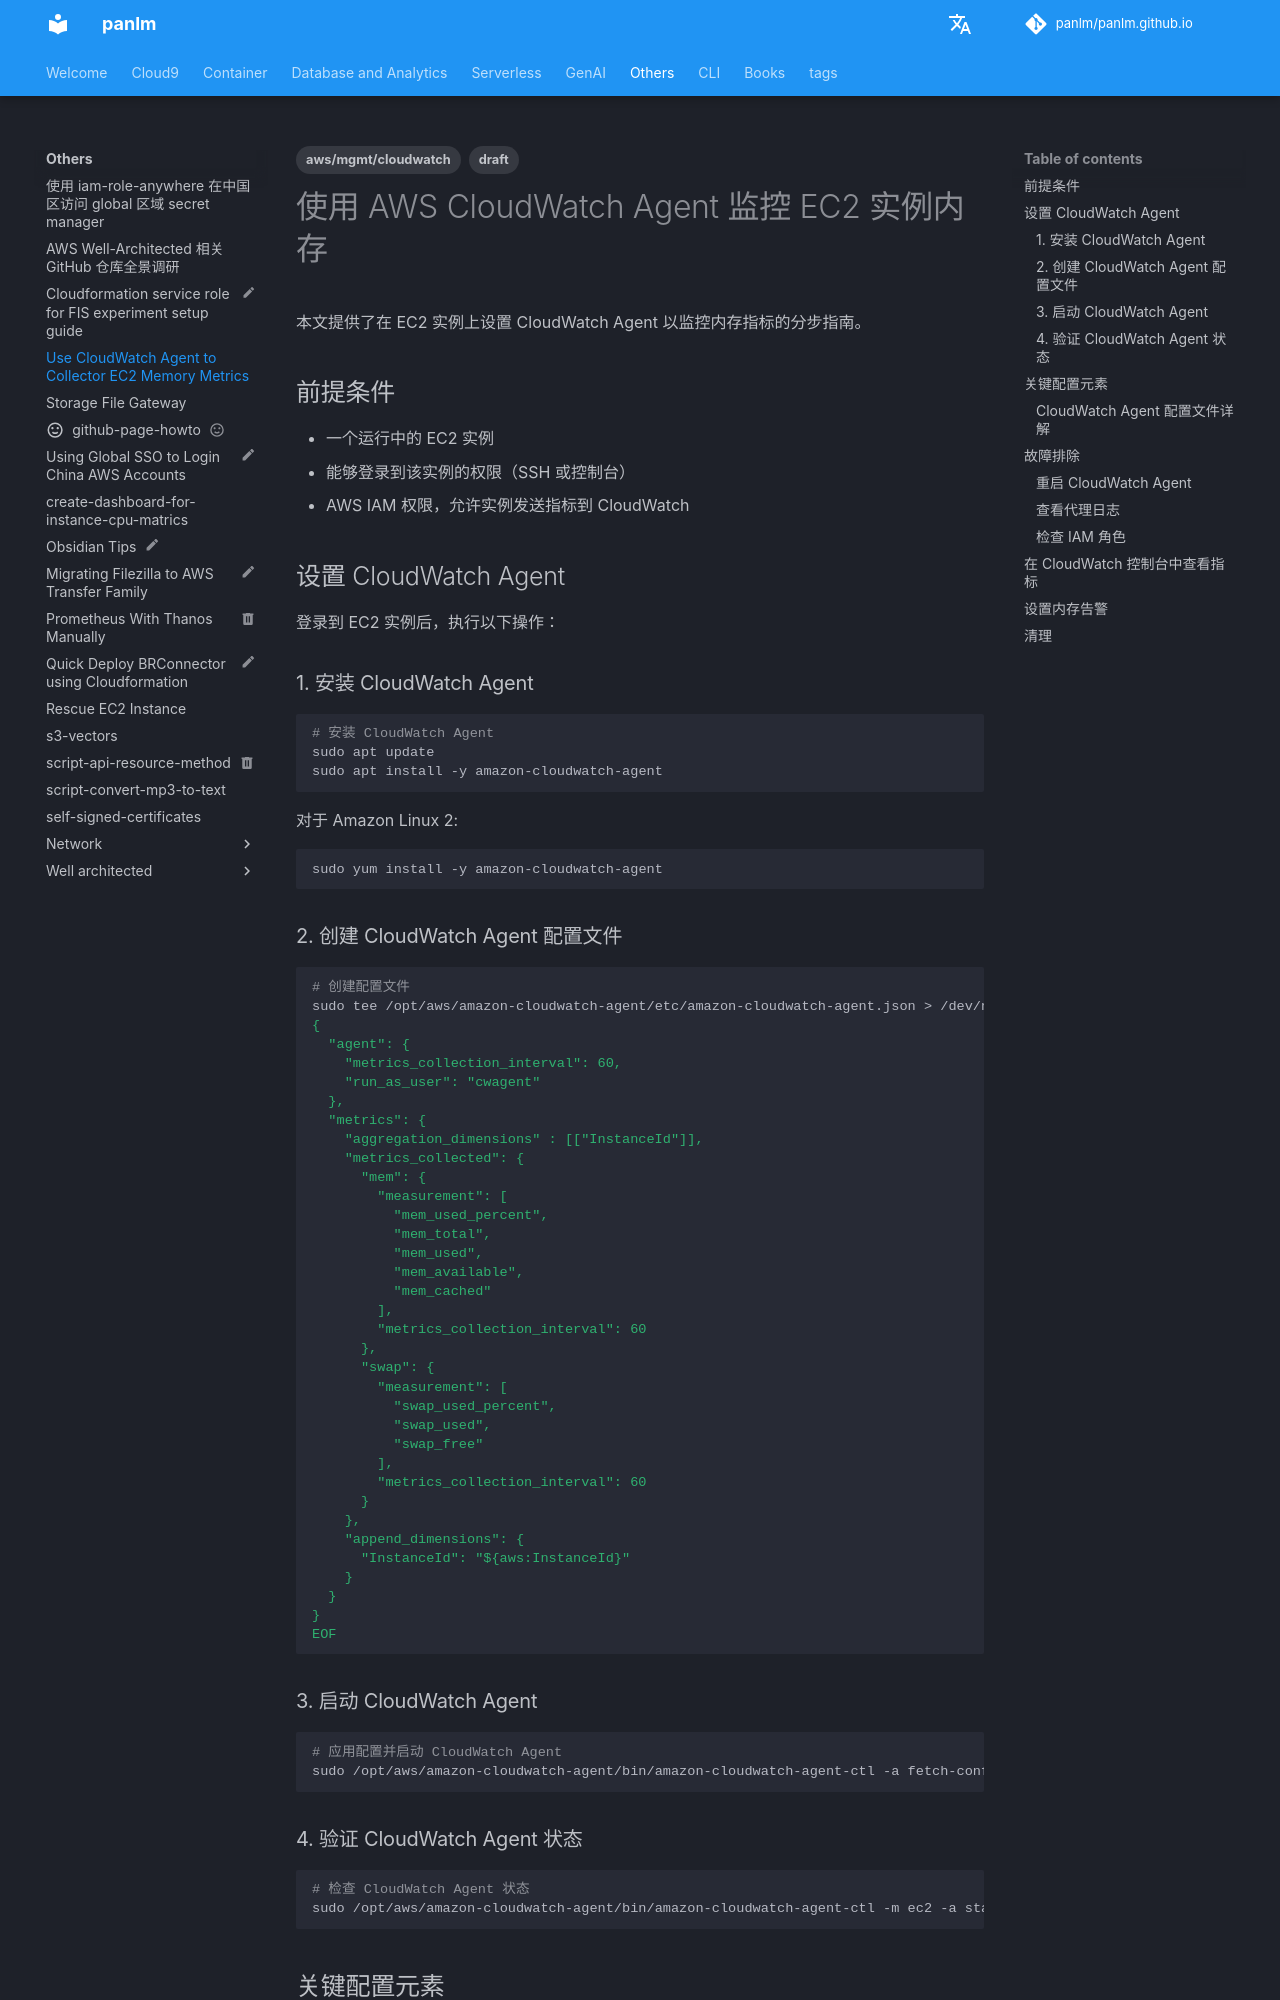

repository: panlm/panlm.github.io · page: others/ec2-cloudwatch-memory-monitoring/index.html · generator: mkdocs

---
title: Use CloudWatch Agent to Collector EC2 Memory Metrics
description: 使用 AWS CloudWatch Agent 监控 EC2 实例内存
created: 2025-10-31 16:34:59.481000
last_modified: 2025-10-31
tags:
- draft
- aws/mgmt/cloudwatch
permalink: git-mkdocs/others/ec2-cloudwatch-memory-monitoring
---

# 使用 AWS CloudWatch Agent 监控 EC2 实例内存

本文提供了在 EC2 实例上设置 CloudWatch Agent 以监控内存指标的分步指南。

## 前提条件

- 一个运行中的 EC2 实例
- 能够登录到该实例的权限（SSH 或控制台）
- AWS IAM 权限，允许实例发送指标到 CloudWatch

## 设置 CloudWatch Agent

登录到 EC2 实例后，执行以下操作：

### 1. 安装 CloudWatch Agent

```bash
# 安装 CloudWatch Agent
sudo apt update
sudo apt install -y amazon-cloudwatch-agent
```

对于 Amazon Linux 2:

```bash
sudo yum install -y amazon-cloudwatch-agent
```

### 2. 创建 CloudWatch Agent 配置文件

```bash
# 创建配置文件
sudo tee /opt/aws/amazon-cloudwatch-agent/etc/amazon-cloudwatch-agent.json > /dev/null << 'EOF'
{
  "agent": {
    "metrics_collection_interval": 60,
    "run_as_user": "cwagent"
  },
  "metrics": {
    "aggregation_dimensions" : [["InstanceId"]],
    "metrics_collected": {
      "mem": {
        "measurement": [
          "mem_used_percent",
          "mem_total",
          "mem_used",
          "mem_available",
          "mem_cached"
        ],
        "metrics_collection_interval": 60
      },
      "swap": {
        "measurement": [
          "swap_used_percent",
          "swap_used",
          "swap_free"
        ],
        "metrics_collection_interval": 60
      }
    },
    "append_dimensions": {
      "InstanceId": "${aws:InstanceId}"
    }
  }
}
EOF
```
